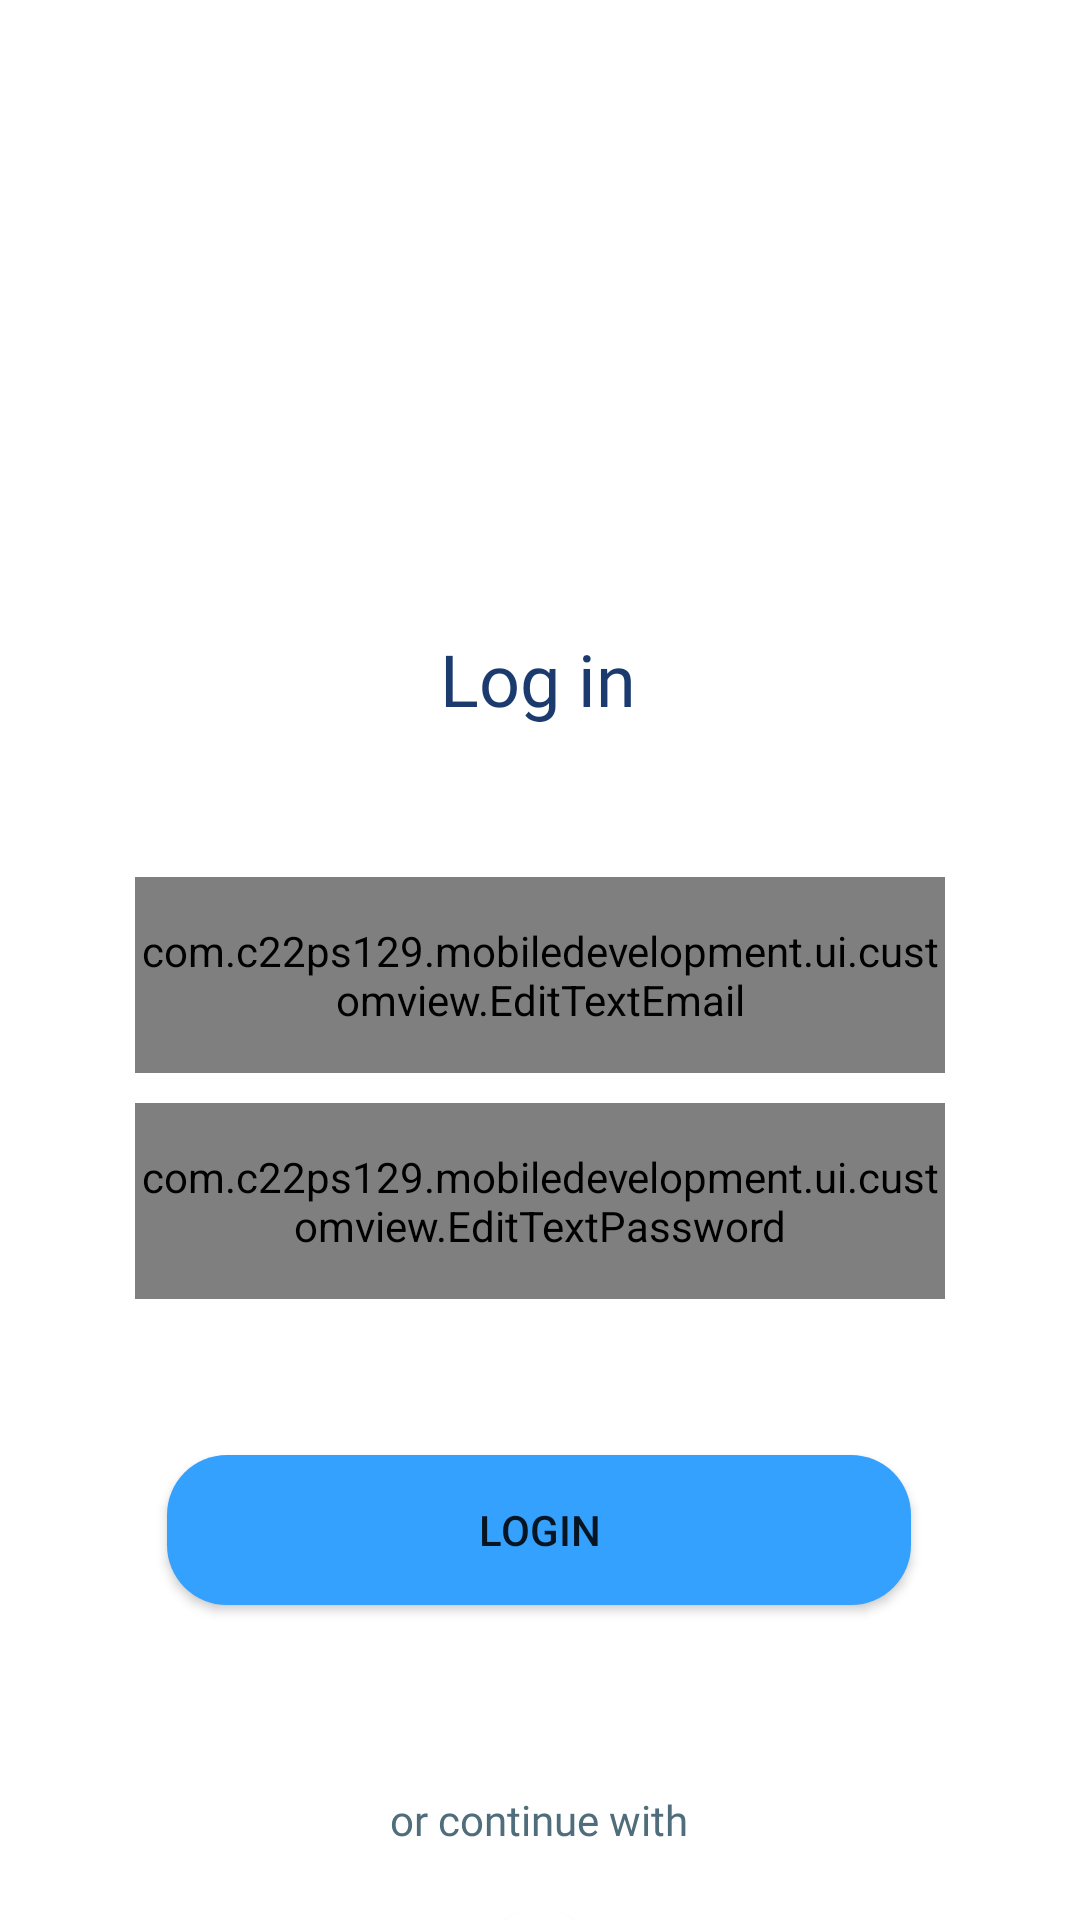

Write the Android layout XML for this screen, with the resource values it uses.
<!-- AndroidManifest.xml: application theme Theme.MobileDevelopment -->
<!-- res/layout/activity_login.xml -->
<?xml version="1.0" encoding="utf-8"?>
<androidx.constraintlayout.widget.ConstraintLayout xmlns:android="http://schemas.android.com/apk/res/android"
    xmlns:app="http://schemas.android.com/apk/res-auto"
    xmlns:tools="http://schemas.android.com/tools"
    android:layout_width="match_parent"
    android:layout_height="match_parent">

    <TextView
        android:id="@+id/txt_login"
        android:layout_width="wrap_content"
        android:layout_height="wrap_content"
        android:layout_marginTop="210dp"
        android:text="@string/txt_login"
        android:textSize="24sp"
        android:fontFamily="@font/poppins_bold"
        android:textColor="@color/blue_700"
        app:layout_constraintEnd_toEndOf="parent"
        app:layout_constraintHorizontal_bias="0.498"
        app:layout_constraintStart_toStartOf="parent"
        app:layout_constraintTop_toTopOf="parent" />

    <com.google.android.material.textfield.TextInputLayout
        android:id="@+id/til_email"
        style="@style/TextInputLayoutStyleq"
        android:layout_width="0dp"
        android:layout_height="wrap_content"
        android:layout_marginTop="50dp"
        android:layout_marginRight="45dp"
        android:layout_marginLeft="45dp"
        app:boxCornerRadiusBottomEnd="20dp"
        app:boxCornerRadiusBottomStart="20dp"
        app:boxCornerRadiusTopEnd="20dp"
        app:boxCornerRadiusTopStart="20dp"
        app:layout_constraintEnd_toEndOf="parent"
        app:layout_constraintHorizontal_bias="0.0"
        app:layout_constraintStart_toStartOf="parent"
        app:layout_constraintTop_toBottomOf="@+id/txt_login">

        <com.c22ps129.mobiledevelopment.ui.customview.EditTextEmail
            android:id="@+id/et_email"
            android:layout_width="match_parent"
            android:layout_height="wrap_content"
            android:ems="10"
            android:hint="@string/hint_email"
            android:inputType="textEmailAddress"
            android:paddingTop="15dp"
            android:paddingBottom="15dp" />
    </com.google.android.material.textfield.TextInputLayout>

    <com.google.android.material.textfield.TextInputLayout
        android:id="@+id/til_password"
        style="@style/TextInputLayoutStyleq"
        android:layout_width="0dp"
        android:layout_height="wrap_content"
        app:boxCornerRadiusBottomEnd="20dp"
        app:boxCornerRadiusBottomStart="20dp"
        app:boxCornerRadiusTopEnd="20dp"
        app:boxCornerRadiusTopStart="20dp"
        android:layout_marginTop="10dp"
        app:layout_constraintEnd_toEndOf="@+id/til_email"
        app:layout_constraintStart_toStartOf="@+id/til_email"
        app:layout_constraintTop_toBottomOf="@+id/til_email">

        <com.c22ps129.mobiledevelopment.ui.customview.EditTextPassword
            android:id="@+id/et_password"
            android:layout_width="match_parent"
            android:layout_height="wrap_content"
            android:ems="10"
            android:hint="@string/hint_password"
            android:inputType="textEmailAddress"
            android:paddingTop="15dp"
            android:paddingBottom="15dp" />
    </com.google.android.material.textfield.TextInputLayout>

    <androidx.appcompat.widget.AppCompatButton
        android:id="@+id/btn_login"
        android:layout_width="248dp"
        android:layout_height="50dp"
        android:layout_marginTop="52dp"
        android:background="@drawable/bg_btn_login"
        android:text="@string/btnlogin"
        app:layout_constraintEnd_toEndOf="parent"
        app:layout_constraintHorizontal_bias="0.496"
        app:layout_constraintStart_toStartOf="parent"
        app:layout_constraintTop_toBottomOf="@+id/til_password" />

    <TextView
        android:id="@+id/textView"
        android:layout_width="wrap_content"
        android:layout_height="wrap_content"
        android:layout_marginTop="62dp"
        android:fontFamily="@font/poppins_medium"
        android:text="@string/continuee"
        android:textColor="@color/grey_500"
        app:layout_constraintEnd_toEndOf="@+id/btn_login"
        app:layout_constraintStart_toStartOf="@+id/btn_login"
        app:layout_constraintTop_toBottomOf="@+id/btn_login" />

    <ImageView
        android:id="@+id/imageView"
        android:layout_width="38dp"
        android:layout_height="38dp"
        android:layout_marginTop="20dp"
        android:src="@drawable/img_google"
        app:layout_constraintEnd_toEndOf="@+id/textView"
        app:layout_constraintStart_toStartOf="@+id/textView"
        app:layout_constraintTop_toBottomOf="@+id/textView"
        android:contentDescription="@string/iv_google" />

    <TextView
        android:id="@+id/tv_signup"
        android:layout_width="wrap_content"
        android:layout_height="wrap_content"
        android:layout_marginTop="20dp"
        android:text="@string/signupnow"
        android:fontFamily="@font/poppins_medium"
        app:layout_constraintEnd_toEndOf="@+id/imageView"
        app:layout_constraintHorizontal_bias="0.496"
        app:layout_constraintStart_toStartOf="@+id/imageView"
        app:layout_constraintTop_toBottomOf="@+id/imageView" />

</androidx.constraintlayout.widget.ConstraintLayout>
<!-- resources referenced by this layout -->
<resources>
  <color name="blue_700">#1B3B6F</color>
  <color name="grey_500">#4F6D7A</color>
  <!-- drawable bg_btn_login (drawable) -->
  <?xml version="1.0" encoding="utf-8"?>
  <selector xmlns:android="http://schemas.android.com/apk/res/android">
  
      <item>
          <shape>
              <solid android:color="@color/mtrl_textinput_default_box_stroke_color"/>
              <corners android:radius="20dp"  />
              <padding android:right="6dp" android:left="6dp"/>
          </shape>
      </item>
  </selector>
  <!-- drawable img_google: png bitmap (drawable-v24, 3540 bytes) -->
  <string name="btnlogin">Login</string>
  <string name="continuee">or continue with</string>
  <string name="hint_email">Email</string>
  <string name="hint_password">Password</string>
  <string name="iv_google">image google</string>
  <string name="signupnow">not an account? sign up now</string>
  <string name="txt_login">Log in</string>
  <style name="TextInputLayoutStyleq" parent="Widget.MaterialComponents.TextInputLayout.OutlinedBox.Dense">
          <item name="boxStrokeWidth">2dp</item>
          <item name="boxStrokeColor">@color/mtrl_textinput_default_box_stroke_color</item>
          <item name="textOutlineColor">@color/mtrl_textinput_default_box_stroke_color</item>
          <item name="hintTextColor">@color/blue_200</item>
      </style>
  <style name="Theme.MobileDevelopment" parent="Theme.MaterialComponents.DayNight.DarkActionBar">
          
          <item name="colorPrimary">@color/purple_500</item>
          <item name="colorPrimaryVariant">@color/grey_500</item>
          <item name="colorOnPrimary">@color/white</item>
          
          <item name="colorSecondary">@color/teal_200</item>
          <item name="colorSecondaryVariant">@color/teal_700</item>
          <item name="colorOnSecondary">@color/black</item>
          
          <item name="android:statusBarColor" tools:targetApi="l">?attr/colorPrimaryVariant</item>
          
      </style>
  <color name="mtrl_textinput_default_box_stroke_color" tools:override="true">#33A1FD</color>
  <color name="blue_200" tools:override="true">#33A1FD</color>
  <color name="purple_500">#FF6200EE</color>
  <color name="white">#FFFFFFFF</color>
  <color name="teal_200">#FF03DAC5</color>
  <color name="teal_700">#FF018786</color>
  <color name="black">#FF000000</color>
</resources>
